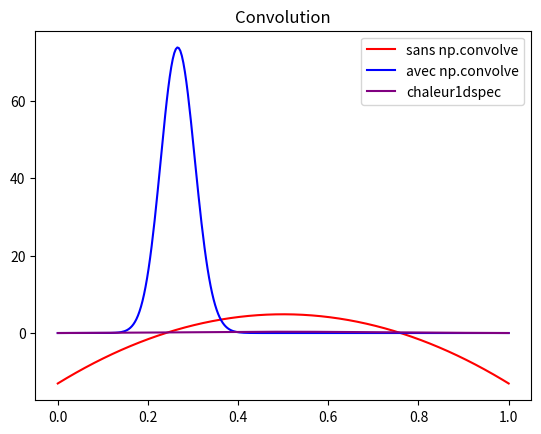

Recreate this plot in Python.
##MODULES

import math as m
import numpy as np
import matplotlib.pyplot as plt

##DEFINITION VARIABLES
###DOMAINE
Lx = 1 #On se place sur [0,1]
Ly = 1 #On se place sur [0,1]

###MAILLAGE
Nx = 150 #en x
Ny = 150 #en y
x = np.linspace(0, Lx, Nx) #Nx points entre 0 et 1
y = np.linspace(0, Ly, Ny) #Ny points entre 0 et 1

###AUTRES
modOpti = 24 #mode optimal, trouve avec le projet 4 de modelisation
temps = 0.001 #Comme si on etait en t = 0

##CONSTRUCTION DE L INTEGRALE
###f_temps(x,y)    
def f(t, x, y):
    ft = m.exp( -(x-y)**2 / (4 * t) )
    return ft

###u(x,t)
cste = 1 / (2 * m.sqrt( m.pi * temps ) )

def u0(x):
    eval = m.exp( - 100 * (x - Lx / 2)**2 ) 
    return eval

###PRODUIT DE CONVOLUTION
u1 = []

for i in x:
    uy = 0
    for j in y:
        uy += f( temps, i, j ) * u0(j)
    u1.append( cste * uy )

plt.figure()
plt.plot(x, np.log(u1), color = 'red')

##AVEC np.convolve
###Vecteur f : évaluation de cste * f sur tous les points du maillage

fEval=[]

for i in x:
    fEval.append( cste * f(temps, i, 0) )

###Vecteur u0 : évaluation de u0 sur tous les points du maillage

u0Eval = []

for i in x:
    u0Eval.append( u0(i) )

###Produit de convolution

u2 = np.convolve( fEval, u0Eval, mode = 'full' )

###Graphe 

Nx2 = len(u2)
x2 = np.linspace(0, Lx, Nx2 )

plt.plot( x2, u2, color = 'blue')

##chaleur1dspec.py

#Initialisation 
k = 1
s= 100
Lx = 1
Nx = 150 #le maillage spatial sert a la representation de la solution et aux calculs des ps par integration numerique
hx = Lx/(Nx-1)
x = np.linspace(0,Lx,Nx)
modmax = modOpti
#introduire une boucle sur modmax et calculer l'erreur ||u(modmax)||
f=np.zeros(len(x))
u0=np.zeros(len(x))
u=np.zeros(len(x))
testx=np.zeros(modmax)
fbx=np.zeros((modmax,Nx))      #phi_n
fmp=np.zeros(modmax)           #projection sur phi_n de f
imp=np.zeros(modmax)           #projection sur phi_n de u0
#rhs
#Coeur du programme

for i in range(1,Nx):
    f[i]=0 #30*exp(-s*((x[i]-Lx/4)**2))  #(100*(x[i]**2)*((Lx-x[i])**2))/(Lx**4)
    u0[i]=m.exp(-s*((x[i]-Lx/2)**2)) #+exp(-2*s*((x[i]-Lx/3)**2))+exp(-3*s*((x[i]-2*Lx/3)**2))
    u[i]=u0[i]

#fb normalise
# 
for h in range(1,modmax):
    for i in range(1,Nx):
        fbx[h][i]=m.sin(m.pi*x[i]/Lx*h)               #phi_n
        testx[h]=testx[h]+fbx[h][i]*fbx[h][i]*hx  
    testx[h]=m.sqrt(testx[h])                       #norme L2 de phi_n
    for i in range(1,Nx):                         #normalisation
        fbx[h][i]=fbx[h][i]/testx[h]

        
#verifier l'orthonormalite des fbx ?
#<fbx[m],fbx[n]>=delta_mn


#projection f second membre et u0 condi init sur fbx

for h in range(1,modmax):
    for i in range(1,Nx):
        fmp[h]+=f[i]*fbx[h][i]*hx    # <f,\phi_n> = f_n 
        imp[h]+=u0[i]*fbx[h][i]*hx   # <u0,phi_n> = c_n

#somme serie

temps=0.001    #on doit retrouver la condition initiale
for i in range(1,Nx):
    u[i]=0
for h in range(1,modmax):
    al=(h**2)*(m.pi**2)/(Lx**2)*k
    coef=imp[h]*m.exp(-al*temps)
    for i in range(0,Nx-1):
         u[i]+=fbx[h][i]*coef
 
temps=0.02  #la solution a n'importe quel temps sans avoir a calculer les iter intermediaires
for i in range(1,Nx):
    u[i]=0
for h in range(1,modmax):
    al=(h**2)*(m.pi**2)/(Lx**2)*k
    coef=imp[h]*m.exp(-al*temps)
    coeff=fmp[h]*(1-m.exp(-al*temps))/al
    for i in range(0,Nx):
        u[i]+=fbx[h][i]*(coeff+coef)

plt.plot(x,u,'purple')

##GRAPHE FINAL 

plt.legend(('sans np.convolve', 'avec np.convolve', 'chaleur1dspec'))
plt.title('Convolution')
plt.show()


